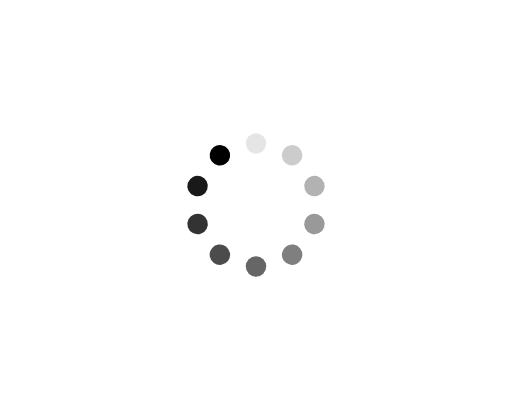
t = 0.00 s
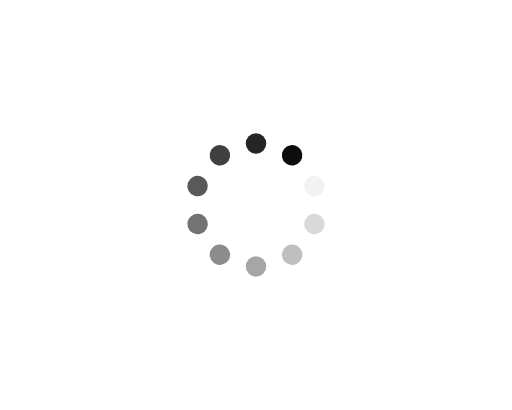
t = 0.30 s
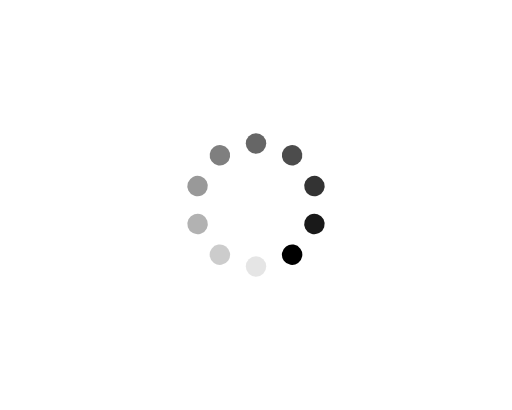
t = 0.60 s
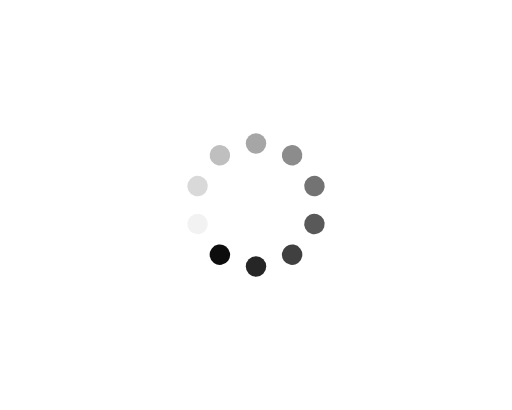
t = 0.90 s

The animated SVG that drew these frames (rendered in a browser with its animation timeline set to each time). Animation: 10 SMIL elements (animate=10); one cycle of 1.20 s, repeats indefinitely.

<svg xmlns="http://www.w3.org/2000/svg" xmlns:xlink="http://www.w3.org/1999/xlink" viewBox="0 10 100 80" preserveAspectRatio="xMidYMid"><g transform="rotate(0 50 50)">
  <rect x="48" y="36" rx="4" width="4" height="4" fill="#66666">
    <animate attributeName="opacity" values="1;0" keyTimes="0;1" dur="1.2s" begin="-1.08s" repeatCount="indefinite"></animate>
  </rect>
</g><g transform="rotate(36 50 50)">
  <rect x="48" y="36" rx="4" width="4" height="4" fill="#66666">
    <animate attributeName="opacity" values="1;0" keyTimes="0;1" dur="1.2s" begin="-0.96s" repeatCount="indefinite"></animate>
  </rect>
</g><g transform="rotate(72 50 50)">
  <rect x="48" y="36" rx="4" width="4" height="4" fill="#66666">
    <animate attributeName="opacity" values="1;0" keyTimes="0;1" dur="1.2s" begin="-0.84s" repeatCount="indefinite"></animate>
  </rect>
</g><g transform="rotate(108 50 50)">
  <rect x="48" y="36" rx="4" width="4" height="4" fill="#66666">
    <animate attributeName="opacity" values="1;0" keyTimes="0;1" dur="1.2s" begin="-0.72s" repeatCount="indefinite"></animate>
  </rect>
</g><g transform="rotate(144 50 50)">
  <rect x="48" y="36" rx="4" width="4" height="4" fill="#66666">
    <animate attributeName="opacity" values="1;0" keyTimes="0;1" dur="1.2s" begin="-0.6s" repeatCount="indefinite"></animate>
  </rect>
</g><g transform="rotate(180 50 50)">
  <rect x="48" y="36" rx="4" width="4" height="4" fill="#66666">
    <animate attributeName="opacity" values="1;0" keyTimes="0;1" dur="1.2s" begin="-0.48s" repeatCount="indefinite"></animate>
  </rect>
</g><g transform="rotate(216 50 50)">
  <rect x="48" y="36" rx="4" width="4" height="4" fill="#66666">
    <animate attributeName="opacity" values="1;0" keyTimes="0;1" dur="1.2s" begin="-0.36s" repeatCount="indefinite"></animate>
  </rect>
</g><g transform="rotate(252 50 50)">
  <rect x="48" y="36" rx="4" width="4" height="4" fill="#66666">
    <animate attributeName="opacity" values="1;0" keyTimes="0;1" dur="1.2s" begin="-0.24s" repeatCount="indefinite"></animate>
  </rect>
</g><g transform="rotate(288 50 50)">
  <rect x="48" y="36" rx="4" width="4" height="4" fill="#66666">
    <animate attributeName="opacity" values="1;0" keyTimes="0;1" dur="1.2s" begin="-0.12s" repeatCount="indefinite"></animate>
  </rect>
</g><g transform="rotate(324 50 50)">
  <rect x="48" y="36" rx="4" width="4" height="4" fill="#66666">
    <animate attributeName="opacity" values="1;0" keyTimes="0;1" dur="1.2s" begin="0s" repeatCount="indefinite"></animate>
  </rect>
</g></svg>
